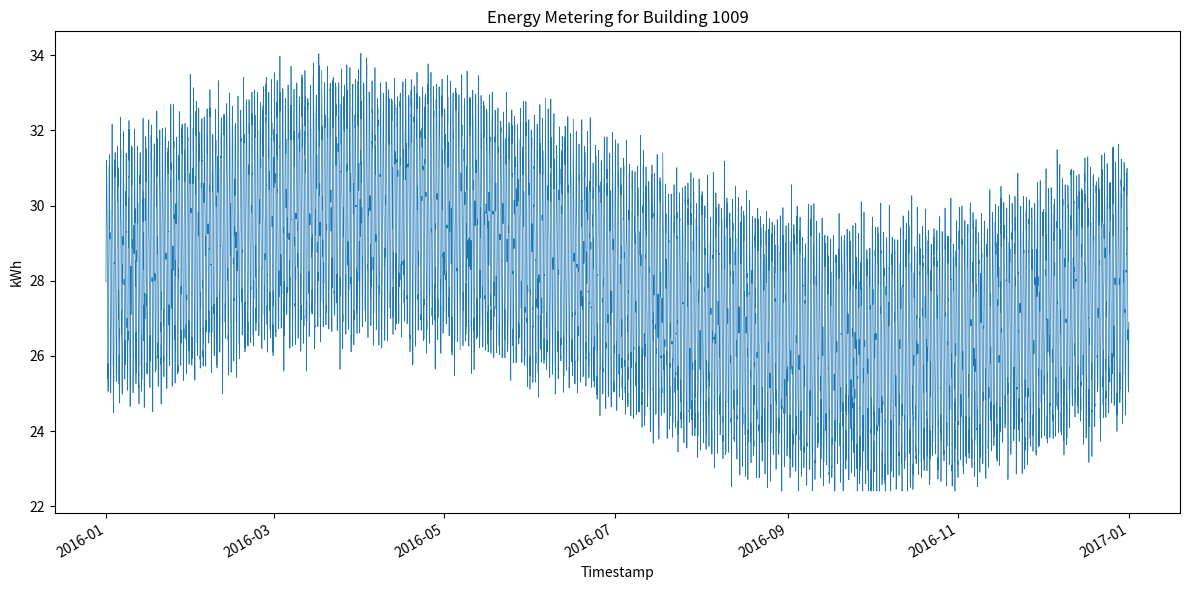

Write the Python code that produced this figure.
#!/usr/bin/env python3
import csv
import datetime
import math
import os
import random

import matplotlib.dates as mdates
import matplotlib.pyplot as plt

MIN_VALUE = 22.408721470871683
MAX_VALUE = 34.23071102102833
BUILDING_ID = 1009
CSV_PATH = f"generated_data/{BUILDING_ID}.csv"
PNG_PATH = f"generated_plots/{BUILDING_ID}.png"

def generate_data():
    random.seed(42)
    start = datetime.datetime(2016, 1, 1, 0, 0)
    total_hours = 366 * 24  # 2016 is a leap year
    timestamps = []
    values = []

    for i in range(total_hours):
        ts = start + datetime.timedelta(hours=i)
        hour_of_day = ts.hour
        day_of_year = ts.timetuple().tm_yday

        # Daily pattern: higher during day, lower at night
        daily = 3 * math.sin(2 * math.pi * hour_of_day / 24)

        # Seasonal pattern: higher in winter, lower in summer
        seasonal = 2 * math.sin(2 * math.pi * day_of_year / 366)

        base = 28 + daily + seasonal
        noise = random.gauss(0, 0.5)
        value = base + noise
        value = max(MIN_VALUE, min(MAX_VALUE, value))

        timestamps.append(ts)
        values.append(value)

    return timestamps, values

def save_csv(timestamps, values):
    os.makedirs(os.path.dirname(CSV_PATH), exist_ok=True)
    with open(CSV_PATH, "w", newline="") as f:
        writer = csv.writer(f)
        writer.writerow(["timestamp", "value"])
        for ts, val in zip(timestamps, values):
            writer.writerow([ts.strftime("%Y-%m-%dT%H:%M"), f"{val:.6f}"])

def plot_data(timestamps, values):
    os.makedirs(os.path.dirname(PNG_PATH), exist_ok=True)
    plt.figure(figsize=(12, 6))
    plt.plot_date(timestamps, values, "-", linewidth=0.5)
    plt.title(f"Energy Metering for Building {BUILDING_ID}")
    plt.xlabel("Timestamp")
    plt.ylabel("kWh")
    plt.gcf().autofmt_xdate()
    plt.tight_layout()
    plt.savefig(PNG_PATH)
    plt.close()

def main():
    timestamps, values = generate_data()
    save_csv(timestamps, values)
    plot_data(timestamps, values)

if __name__ == "__main__":
    main()
